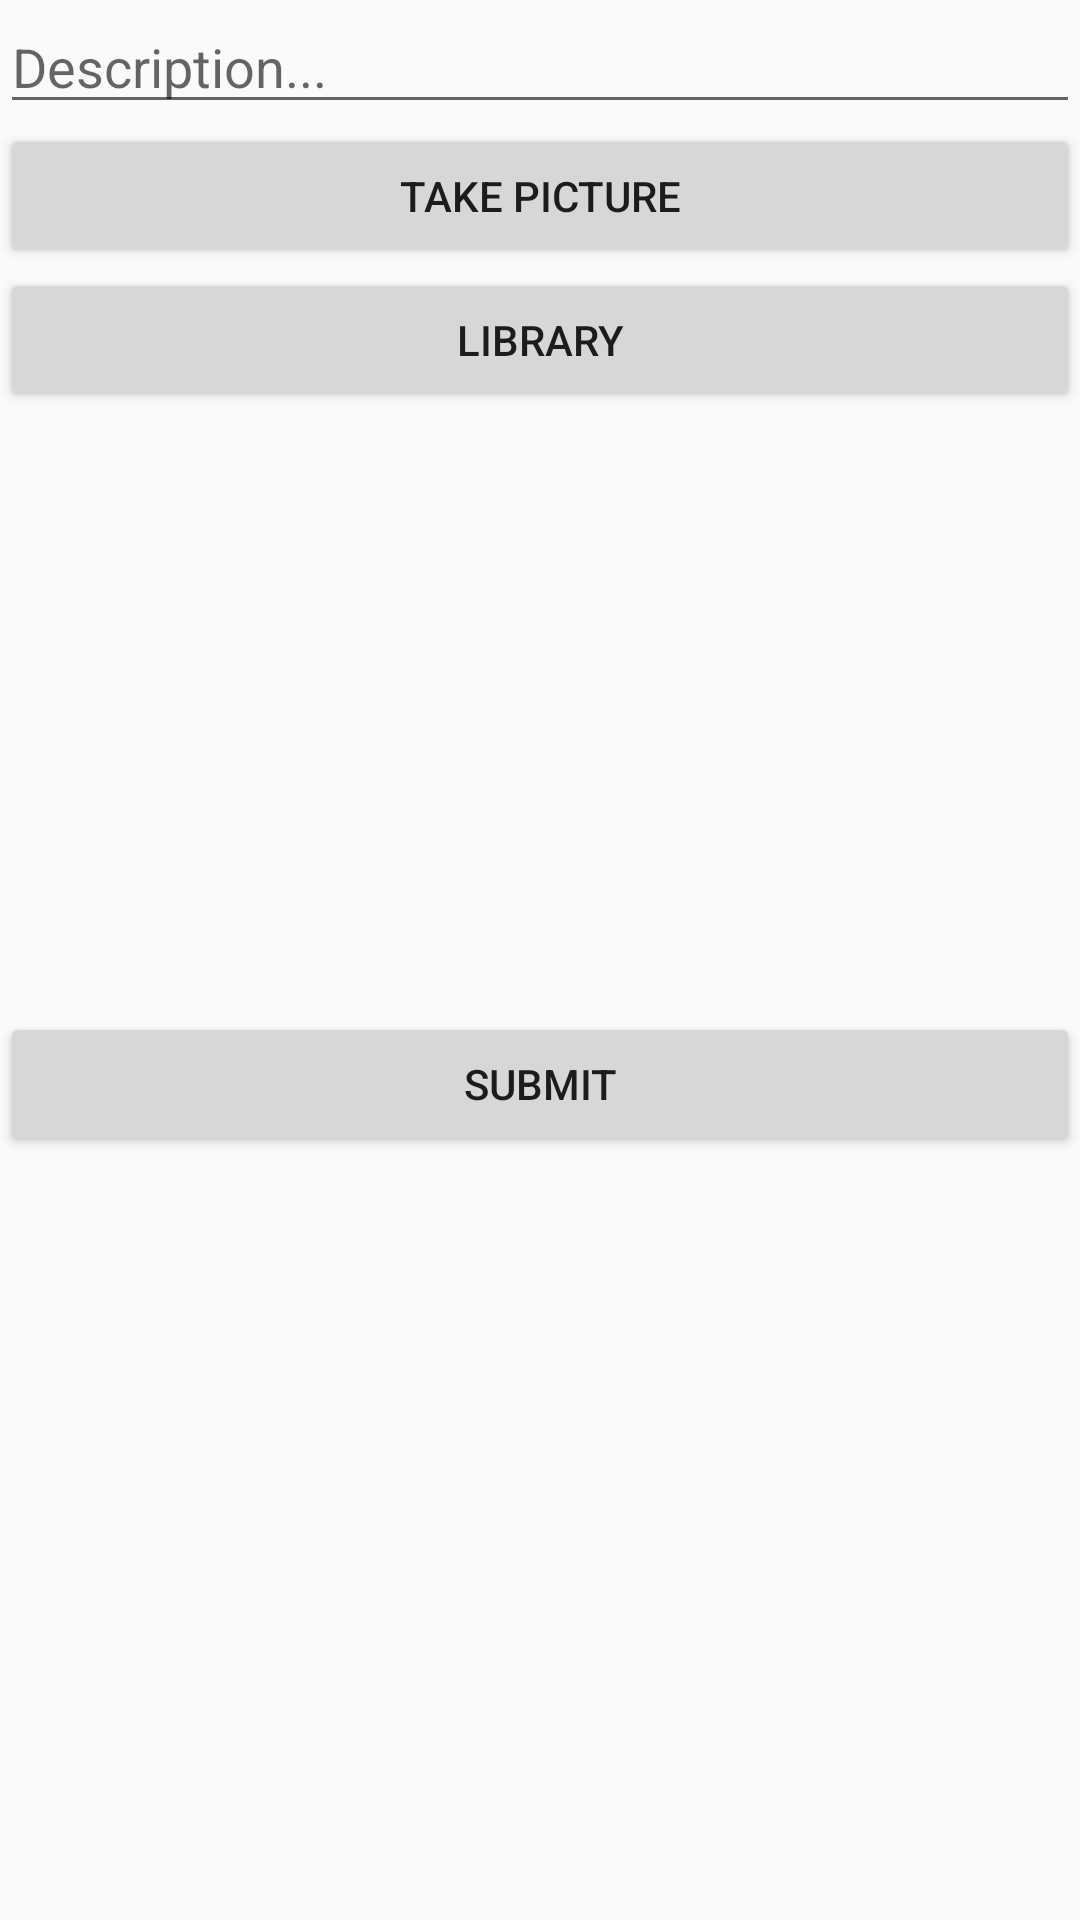

Produce the Android XML layout that renders to this screen, including the resource entries it uses.
<!-- AndroidManifest.xml: application theme AppTheme -->
<!-- res/layout/activity_add_image.xml -->
<?xml version="1.0" encoding="utf-8"?>
<LinearLayout
    xmlns:android="http://schemas.android.com/apk/res/android"
    xmlns:tools="http://schemas.android.com/tools"
    android:orientation="vertical"
    android:layout_width="match_parent"
    android:layout_height="match_parent"
    tools:context=".AddImageActivity">

    <EditText android:id="@+id/etDescription"
        android:layout_width="match_parent"
        android:layout_height="wrap_content"
        android:ems="10"
        android:hint="Description..." />

    <Button
        android:id="@+id/btnCaptureImage"
        android:layout_width="match_parent"
        android:layout_height="wrap_content"
        android:text="Take Picture" />

    <Button
        android:id="@+id/btnLibrary"
        android:layout_width="match_parent"
        android:layout_height="wrap_content"
        android:text="Library" />

    <ImageView
        android:id="@+id/ivPostImage"
        android:layout_width="match_parent"
        android:layout_height="200dp"
        tools:srcCompat="@tools:sample/avatars" />

    <Button
        android:id="@+id/btnSubmit"
        android:layout_width="match_parent"
        android:layout_height="wrap_content"
        android:text="Submit" />

    <RelativeLayout
        android:layout_width="match_parent"
        android:layout_height="wrap_content"
        android:gravity="center" >

        <ProgressBar
            android:id="@+id/pbLoading"
            android:visibility="invisible"
            android:layout_width="wrap_content"
            android:layout_height="wrap_content" />
    </RelativeLayout>

</LinearLayout>
<!-- resources referenced by this layout -->
<resources>
  <style name="AppTheme" parent="Theme.AppCompat.Light.NoActionBar">
          
          <item name="colorPrimary">@color/colorPrimary</item>
          <item name="colorPrimaryDark">@color/colorPrimaryDark</item>
          <item name="colorAccent">@color/colorAccent</item>
      </style>
  <color name="colorPrimary">#6200EE</color>
  <color name="colorPrimaryDark">#3700B3</color>
  <color name="colorAccent">#03DAC5</color>
</resources>
